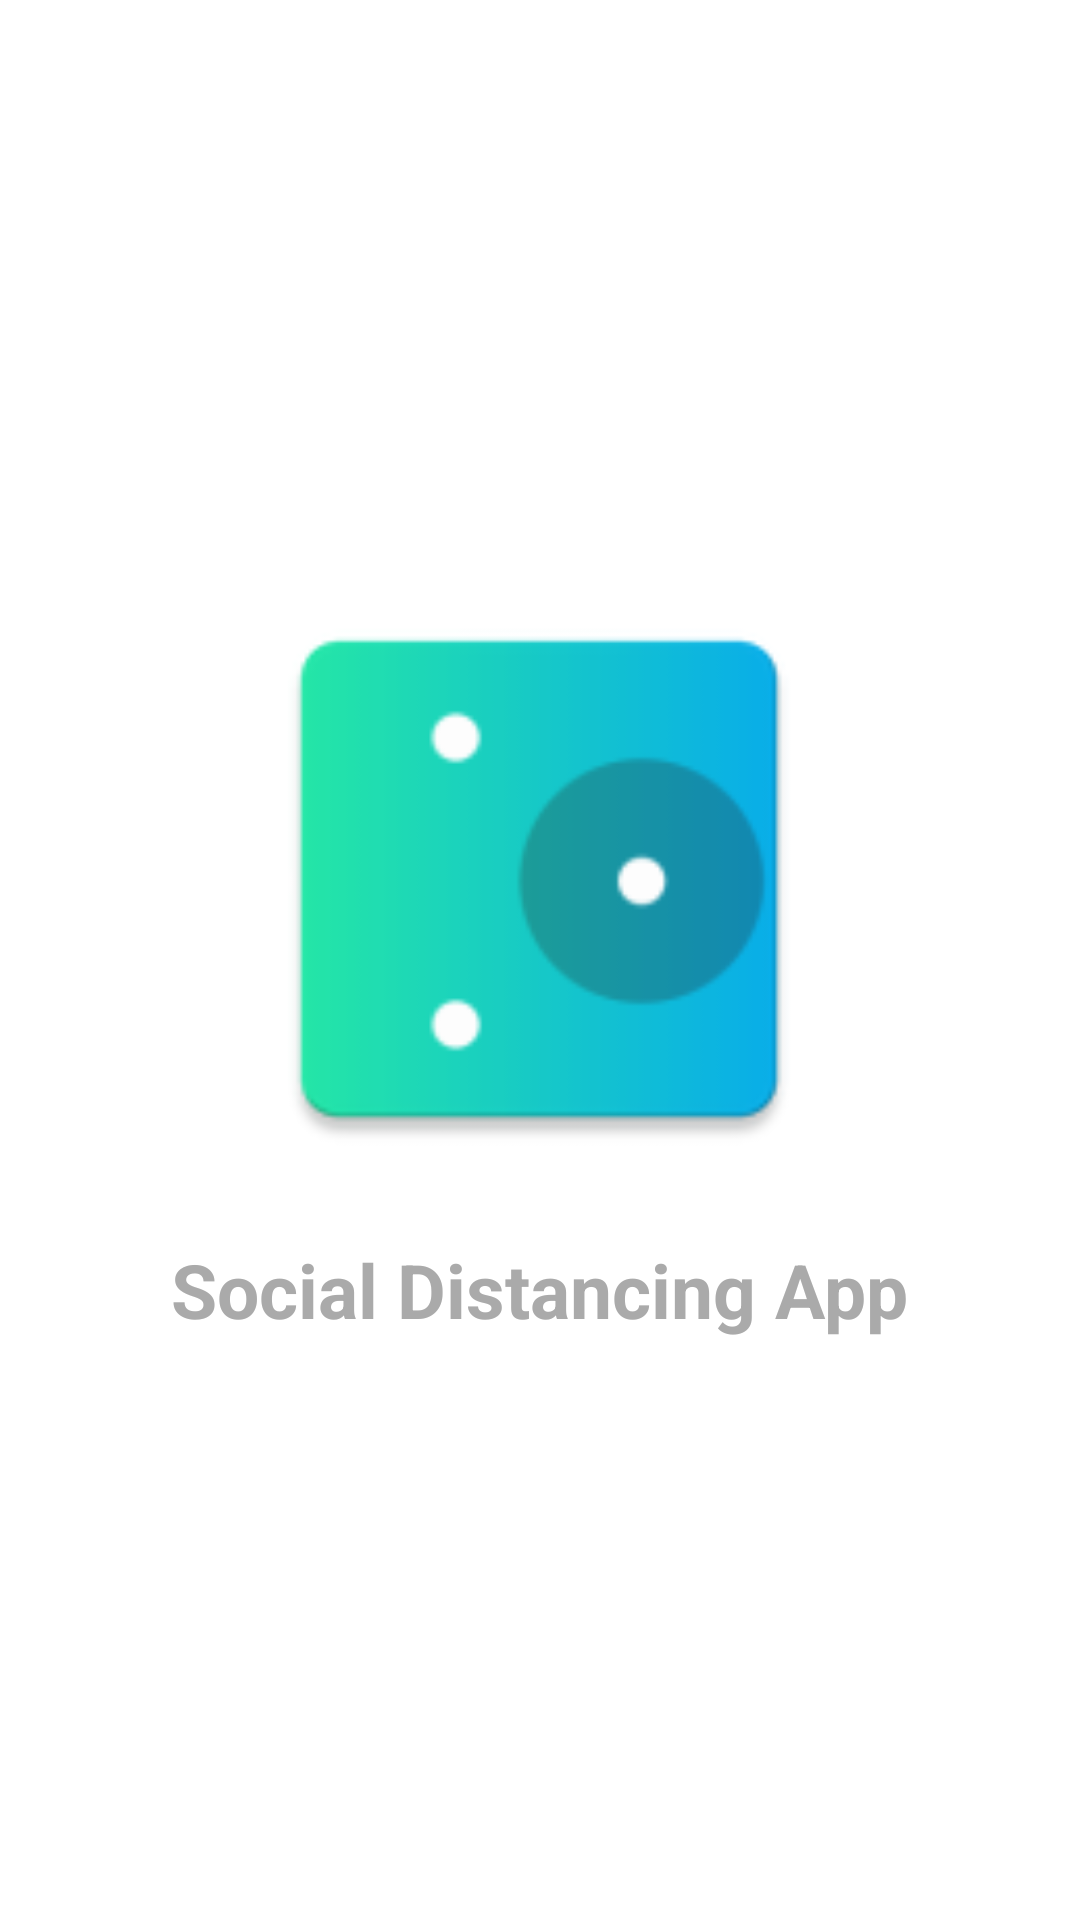

Reconstruct the res/layout file that produces this screen, plus the resources it refers to.
<!-- AndroidManifest.xml: activity theme AppTheme.Splash -->
<!-- res/layout/activity_splash.xml -->
<?xml version="1.0" encoding="utf-8"?>
<RelativeLayout android:id="@+id/splash_activity"
    xmlns:android="http://schemas.android.com/apk/res/android"
    android:layout_width="match_parent"
    android:layout_height="match_parent">

    <LinearLayout
        android:orientation="vertical"
        android:layout_centerInParent="true"
        android:gravity="center_horizontal"
        android:layout_width="wrap_content"
        android:layout_height="wrap_content">

        <ImageView
            android:id="@+id/imgLogo"
            android:layout_width="200dp"
            android:layout_height="200dp"
            android:src="@mipmap/ic_launcher" />

        <TextView
            android:id="@+id/tvSplash"
            android:layout_marginTop="20dp"
            android:textSize="25sp"
            android:text="@string/app_name_extended"
            android:textStyle="bold"
            android:textColor="@android:color/darker_gray"
            android:layout_width="wrap_content"
            android:layout_height="wrap_content"/>

    </LinearLayout>

</RelativeLayout>
<!-- resources referenced by this layout -->
<resources>
  <!-- mipmap ic_launcher: png bitmap (mipmap-hdpi, 2158 bytes) -->
  <string name="app_name_extended">Social Distancing App</string>
  <style name="AppTheme.Splash" parent="@style/Theme.AppCompat.NoActionBar">
          <item name="android:windowFullscreen">true</item>
          <item name="android:background">@color/white</item>
          <item name="android:windowContentOverlay">@null</item>
      </style>
  <color name="white">#FFF</color>
</resources>
